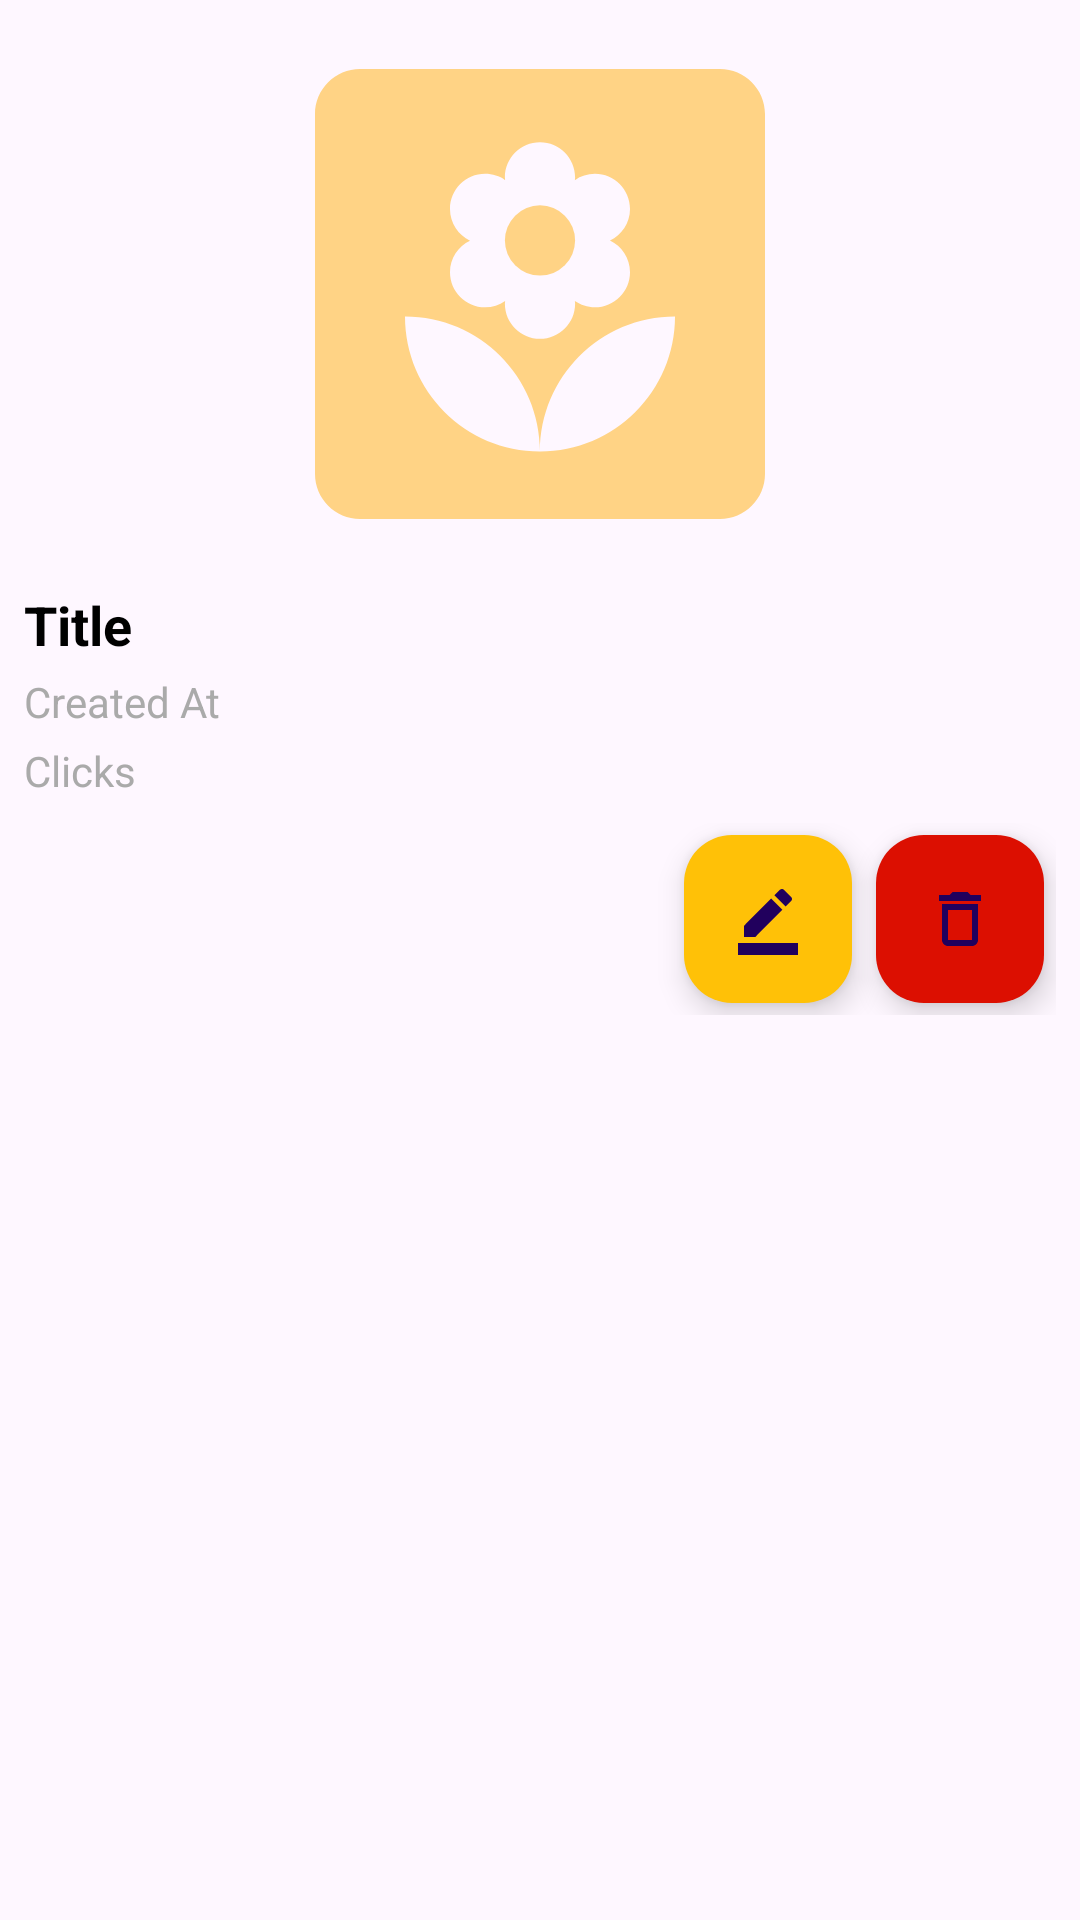

Produce the Android XML layout that renders to this screen, including the resource entries it uses.
<!-- AndroidManifest.xml: application theme Theme.ManagementApp -->
<!-- res/layout/detail_content.xml -->
<?xml version="1.0" encoding="utf-8"?>
<LinearLayout xmlns:android="http://schemas.android.com/apk/res/android"
  android:layout_width="match_parent"
  android:layout_height="wrap_content"
  android:orientation="vertical"
  android:padding="8dp">

  
  <ImageView
    android:id="@+id/content_image"
    android:layout_width="match_parent"
    android:layout_height="180dp"
    android:scaleType="fitCenter"
    android:src="@drawable/baseline_yard_24" />


  
  <TextView
    android:id="@+id/title_content"
    android:layout_width="match_parent"
    android:layout_height="wrap_content"
    android:text="Title"
    android:textSize="18sp"
    android:textStyle="bold"
    android:textColor="@android:color/black"
    android:paddingTop="8dp" />

  
  <TextView
    android:id="@+id/created_content"
    android:layout_width="match_parent"
    android:layout_height="wrap_content"
    android:text="Created At"
    android:textSize="14sp"
    android:textColor="@android:color/darker_gray"
    android:paddingTop="4dp" />

  
  <TextView
    android:id="@+id/click_content"
    android:layout_width="match_parent"
    android:layout_height="wrap_content"
    android:text="Clicks"
    android:textSize="14sp"
    android:textColor="@android:color/darker_gray"
    android:paddingTop="4dp"
    android:paddingBottom="8dp" />

  
  <LinearLayout
    android:layout_width="match_parent"
    android:layout_height="wrap_content"
    android:orientation="horizontal"
    android:gravity="end">

    
    <com.google.android.material.floatingactionbutton.FloatingActionButton
      android:id="@+id/floatingUpdate"
      android:layout_width="wrap_content"
      android:layout_height="wrap_content"
      android:layout_margin="4dp"
      android:src="@drawable/ic_border"
      android:backgroundTint="#FFC107" />

    
    <com.google.android.material.floatingactionbutton.FloatingActionButton
      android:id="@+id/floatingDelete"
      android:layout_width="wrap_content"
      android:layout_height="wrap_content"
      android:layout_margin="4dp"
      android:src="@drawable/ic_delete"
      android:backgroundTint="#DC0F01" />

  </LinearLayout>

</LinearLayout>
<!-- resources referenced by this layout -->
<resources>
  <!-- drawable baseline_yard_24 (drawable) -->
  <vector xmlns:android="http://schemas.android.com/apk/res/android" android:height="24dp" android:tint="#FFD385" android:viewportHeight="24" android:viewportWidth="24" android:width="24dp">
        
      <path android:fillColor="@android:color/white" android:pathData="M20,2H4C2.9,2 2,2.9 2,4v16c0,1.1 0.9,2 2,2h16c1.1,0 2,-0.9 2,-2V4C22,2.9 21.1,2 20,2zM8,8.22c0,-0.86 0.7,-1.56 1.56,-1.56c0.33,0 0.64,0.1 0.89,0.28l-0.01,-0.12c0,-0.86 0.7,-1.56 1.56,-1.56s1.56,0.7 1.56,1.56l-0.01,0.12c0.26,-0.18 0.56,-0.28 0.89,-0.28c0.86,0 1.56,0.7 1.56,1.56c0,0.62 -0.37,1.16 -0.89,1.4C15.63,9.87 16,10.41 16,11.03c0,0.86 -0.7,1.56 -1.56,1.56c-0.33,0 -0.64,-0.11 -0.89,-0.28l0.01,0.12c0,0.86 -0.7,1.56 -1.56,1.56s-1.56,-0.7 -1.56,-1.56l0.01,-0.12c-0.26,0.18 -0.56,0.28 -0.89,0.28C8.7,12.59 8,11.89 8,11.03c0,-0.62 0.37,-1.16 0.89,-1.4C8.37,9.38 8,8.84 8,8.22zM12,19c-3.31,0 -6,-2.69 -6,-6C9.31,13 12,15.69 12,19c0,-3.31 2.69,-6 6,-6C18,16.31 15.31,19 12,19z"/>
        
      <path android:fillColor="@android:color/white" android:pathData="M12,9.62m-1.56,0a1.56,1.56 0,1 1,3.12 0a1.56,1.56 0,1 1,-3.12 0"/>
      
  </vector>
  <!-- drawable ic_border (drawable) -->
  <vector xmlns:android="http://schemas.android.com/apk/res/android" android:height="24dp" android:tint="#FFD385" android:viewportHeight="24" android:viewportWidth="24" android:width="24dp">
        
      <path android:fillColor="@android:color/white" android:pathData="M22,24H2v-4h20V24zM13.06,5.19l3.75,3.75L7.75,18H4v-3.75L13.06,5.19zM17.88,7.87l-3.75,-3.75l1.83,-1.83c0.39,-0.39 1.02,-0.39 1.41,0l2.34,2.34c0.39,0.39 0.39,1.02 0,1.41L17.88,7.87z"/>
      
  </vector>
  <!-- drawable ic_delete (drawable) -->
  <vector xmlns:android="http://schemas.android.com/apk/res/android" android:height="24dp" android:tint="#FFD385" android:viewportHeight="24" android:viewportWidth="24" android:width="24dp">
        
      <path android:fillColor="@android:color/white" android:pathData="M6,19c0,1.1 0.9,2 2,2h8c1.1,0 2,-0.9 2,-2L18,7L6,7v12zM8,9h8v10L8,19L8,9zM15.5,4l-1,-1h-5l-1,1L5,4v2h14L19,4z"/>
      
  </vector>
  <style name="Theme.ManagementApp" parent="Base.Theme.ManagementApp" />
  <style name="Base.Theme.ManagementApp" parent="Theme.Material3.DayNight.NoActionBar">
          
          
        <item name="android:statusBarColor">@color/black</item>
        <item name="android:windowLightStatusBar">true</item>
      </style>
  <!-- not gathered from this repository: default colours our renderer supplied (Android Studio template values) -->
  <color name="black">#FF000000</color>
</resources>
